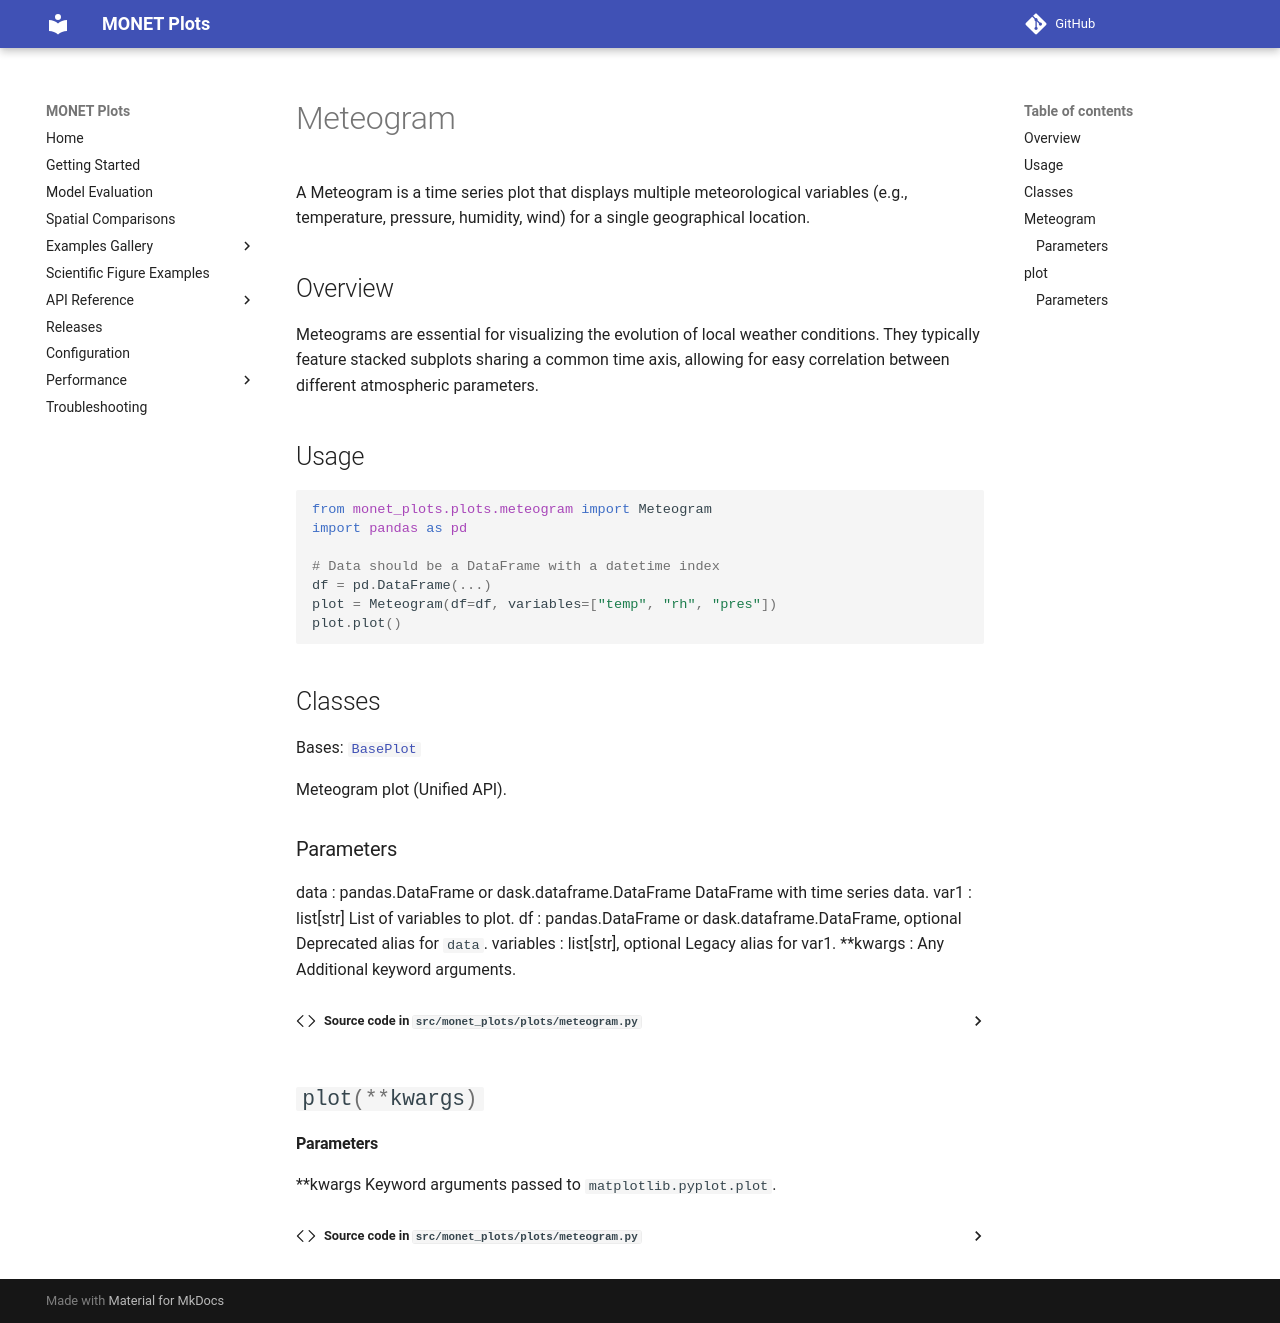

repository: noaa-oar-arl/monet-plots · page: plots/meteogram/index.html · generator: mkdocs

# Meteogram

A Meteogram is a time series plot that displays multiple meteorological variables (e.g., temperature, pressure, humidity, wind) for a single geographical location.

## Overview

Meteograms are essential for visualizing the evolution of local weather conditions. They typically feature stacked subplots sharing a common time axis, allowing for easy correlation between different atmospheric parameters.

## Usage

```python
from monet_plots.plots.meteogram import Meteogram
import pandas as pd

# Data should be a DataFrame with a datetime index
df = pd.DataFrame(...)
plot = Meteogram(df=df, variables=["temp", "rh", "pres"])
plot.plot()
```

## Classes

::: monet_plots.plots.meteogram.Meteogram
